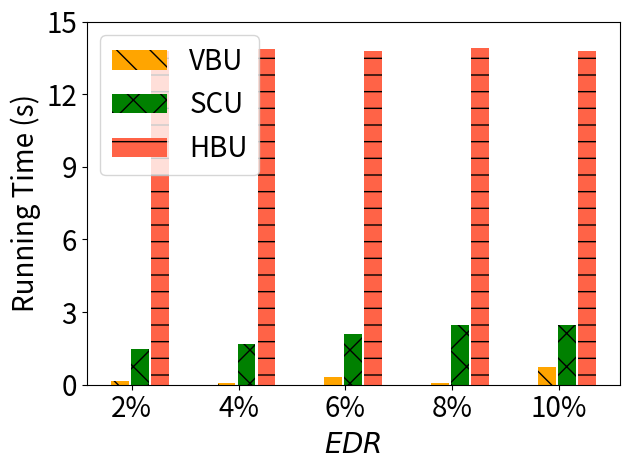

Generate this figure with matplotlib:
import matplotlib.pyplot as plt
import numpy as np

# [redacted]
labels = ['2%', '4%', '6%', '8%', '10%']
unl_fr = [275 , 275, 275, 275, 275]

unl_hess_r = [1.375*10+9*1.375/6000*16, 1.375*10+28*1.375/6000*16 , 1.375*10+13*1.375/6000*16, 1.375*10+37*1.375/6000*16, 1.375*10+12*1.375/6000*16]
unl_vbr = [42*1.375/6000*16, 23*1.375/6000*16, 85*1.375/6000*16, 19*1.375/6000*16, 201*1.375/6000*16]


unl_vib = [114*1.375/6000*16, 140*1.375/6000*16, 233*1.375/6000*16, 121*1.375/6000*16, 146*1.375/6000*16]
unl_self_r = [200*2*1.375/6000*16, 232 *2*1.375/6000*16, 287 *2*1.375/6000*16, 334*2*1.375/6000*16, 334*2*1.375/6000*16]


x = np.arange(len(labels))  # the label locations
width = 0.6  # the width of the bars
# no_noise = np.around(no_noise,0)
# samping = np.around(samping,0)
# ldp = np.around(ldp,0)


plt.figure()
#plt.subplots(figsize=(8, 5.3))
#plt.bar(x - width / 2 - width / 8 + width / 8, unl_fr, width=0.168, label='Retrain', color='dodgerblue', hatch='/')
#plt.bar(x - width / 2 - width / 8 + width / 8, unl_vbr, width=0.168, label='VBU', color='orange', hatch='\\')
plt.bar(x - width / 8 - width / 16,   unl_vbr, width=0.168, label='VBU', color='orange', hatch='\\') #unl_vib, width=0.168, label='MCFU$_{w}$', color='palegreen', hatch='/')
plt.bar(x + width / 8, unl_self_r, width=0.168, label='SCU', color='g', hatch='x')
plt.bar(x + width / 2 - width / 8 + width / 16, unl_hess_r, width=0.168, label='HBU', color='tomato', hatch='-')


# plt.bar(x - width / 2.5 ,  unl_vbr, width=width/3, label='VBU', color='orange', hatch='\\')
# plt.bar(x,unl_self_r, width=width/3, label='RFU-SS', color='g', hatch='x')
# plt.bar(x + width / 2.5,  unl_hess_r, width=width/3, label='HBU', color='tomato', hatch='-')


# Add some text for labels, title and custom x-axis tick labels, etc.
plt.ylabel('Running Time (s)', fontsize=20)
# ax.set_title('Performance of Different Users n')
plt.xticks(x, labels, fontsize=20)
# ax.set_xticklabels(labels,fontsize=15)

my_y_ticks = np.arange(0, 16.1, 3)
plt.yticks(my_y_ticks, fontsize=20)
# ax.set_yticklabels(my_y_ticks,fontsize=15)

plt.legend(loc='upper left', fontsize=20)
plt.xlabel('$\it{EDR}$' ,fontsize=20)
# ax.bar_label(rects1, padding=1)
# ax.bar_label(rects2, padding=3)
# ax.bar_label(rects3, padding=3)

plt.tight_layout()

plt.rcParams['figure.figsize'] = (2.0, 1)
plt.rcParams['image.interpolation'] = 'nearest'
plt.rcParams['figure.subplot.left'] = 0.11
plt.rcParams['figure.subplot.bottom'] = 0.08
plt.rcParams['figure.subplot.right'] = 0.977
plt.rcParams['figure.subplot.top'] = 0.969
plt.savefig('mnist_rt_er_bar.png', dpi=200)
plt.show()
